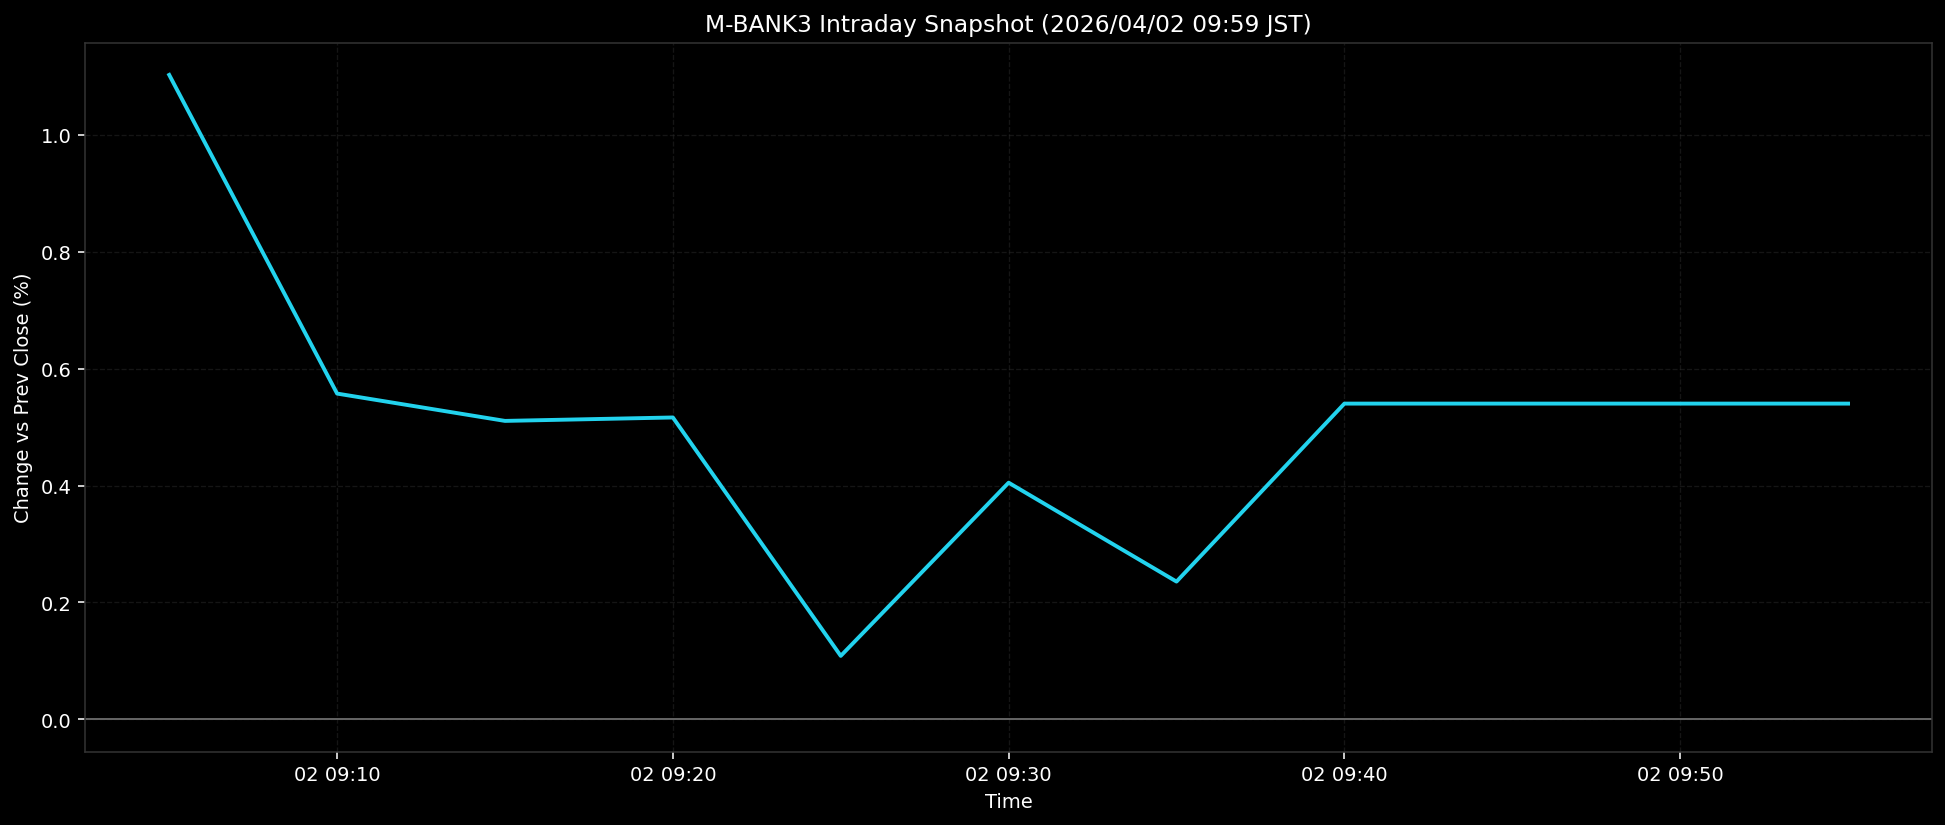

The table this chart was drawn from, first rows:
ts, pct
2026-04-02T09:05:00+0900, 1.103
2026-04-02T09:10:00+0900, 0.5573
2026-04-02T09:15:00+0900, 0.5106
2026-04-02T09:20:00+0900, 0.5165
2026-04-02T09:25:00+0900, 0.1086
2026-04-02T09:30:00+0900, 0.4049
2026-04-02T09:35:00+0900, 0.2357
2026-04-02T09:40:00+0900, 0.5402
2026-04-02T09:45:00+0900, 0.5402
2026-04-02T09:50:00+0900, 0.5402
2026-04-02T09:55:00+0900, 0.5402
